Run: headless pygame with SDL's dummy video driver; simulated clock (each Clock.tick advances the game by its frame time, no real sleeping); random seed 0; keys injected as events and as key.get_pressed() state; no mouse input.
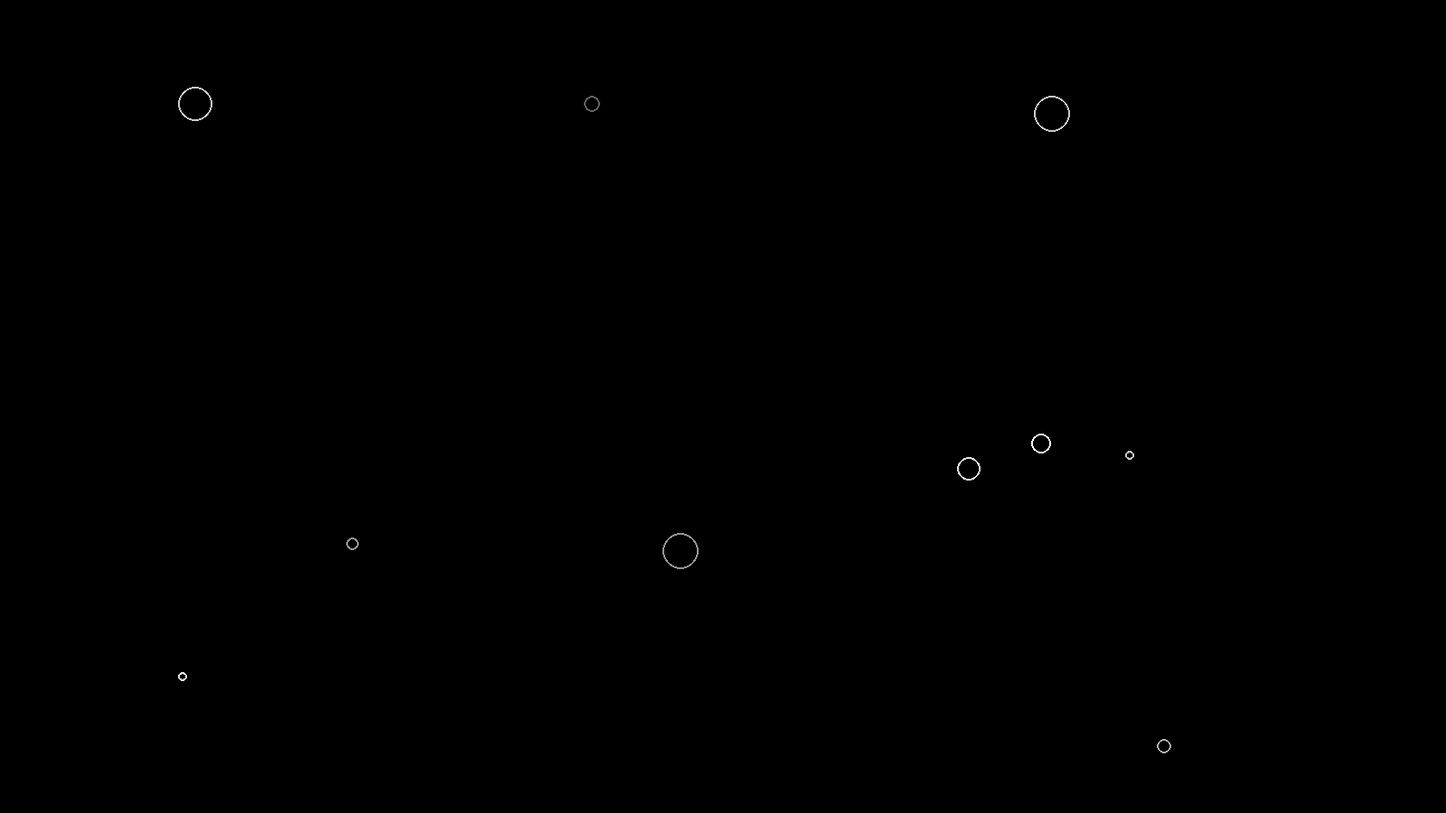
Frame 1 of 4 · flips 1–60 · no input
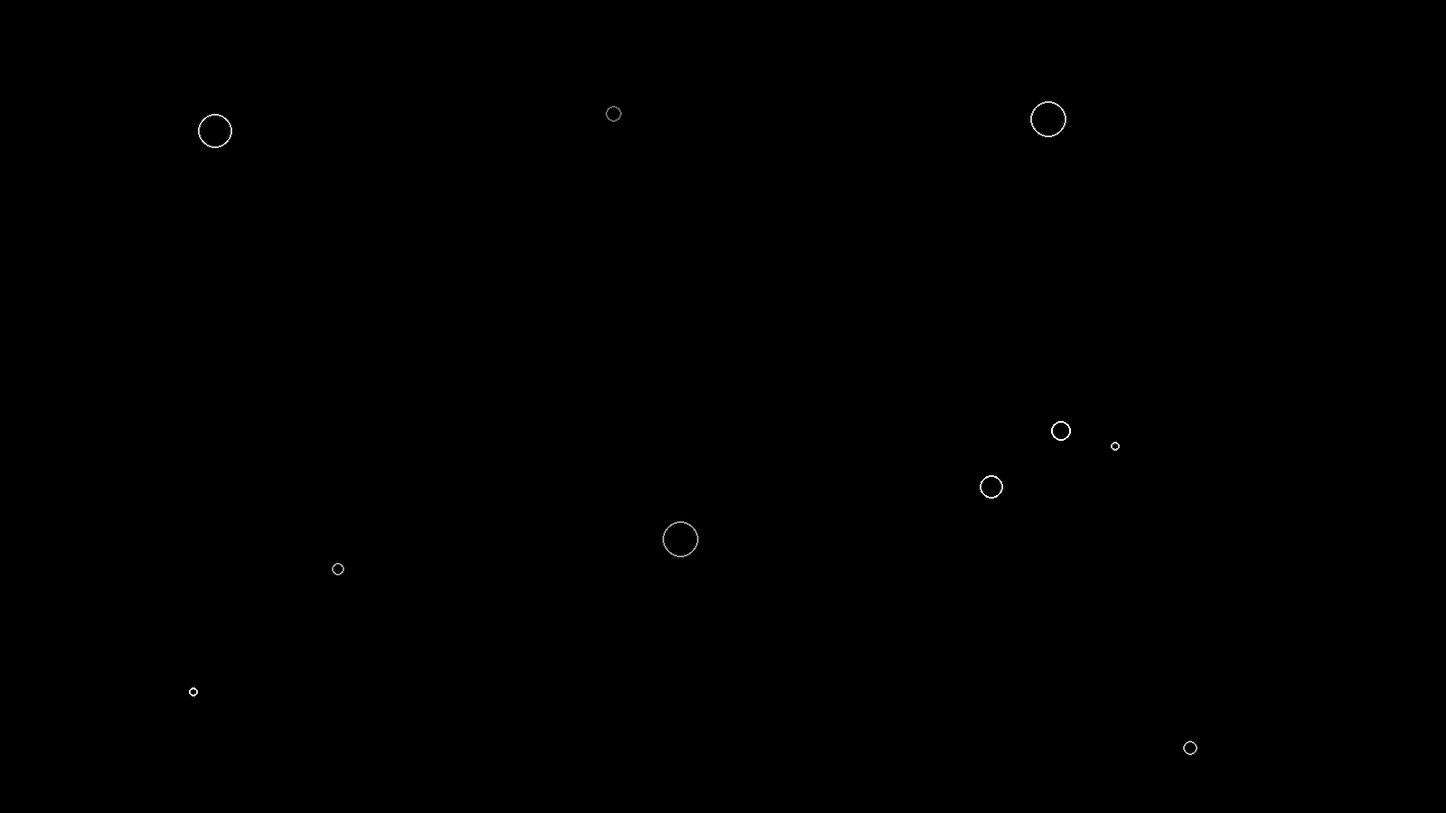
Frame 2 of 4 · flips 61–180 · tapped SPACE, RETURN · held RIGHT (→), D
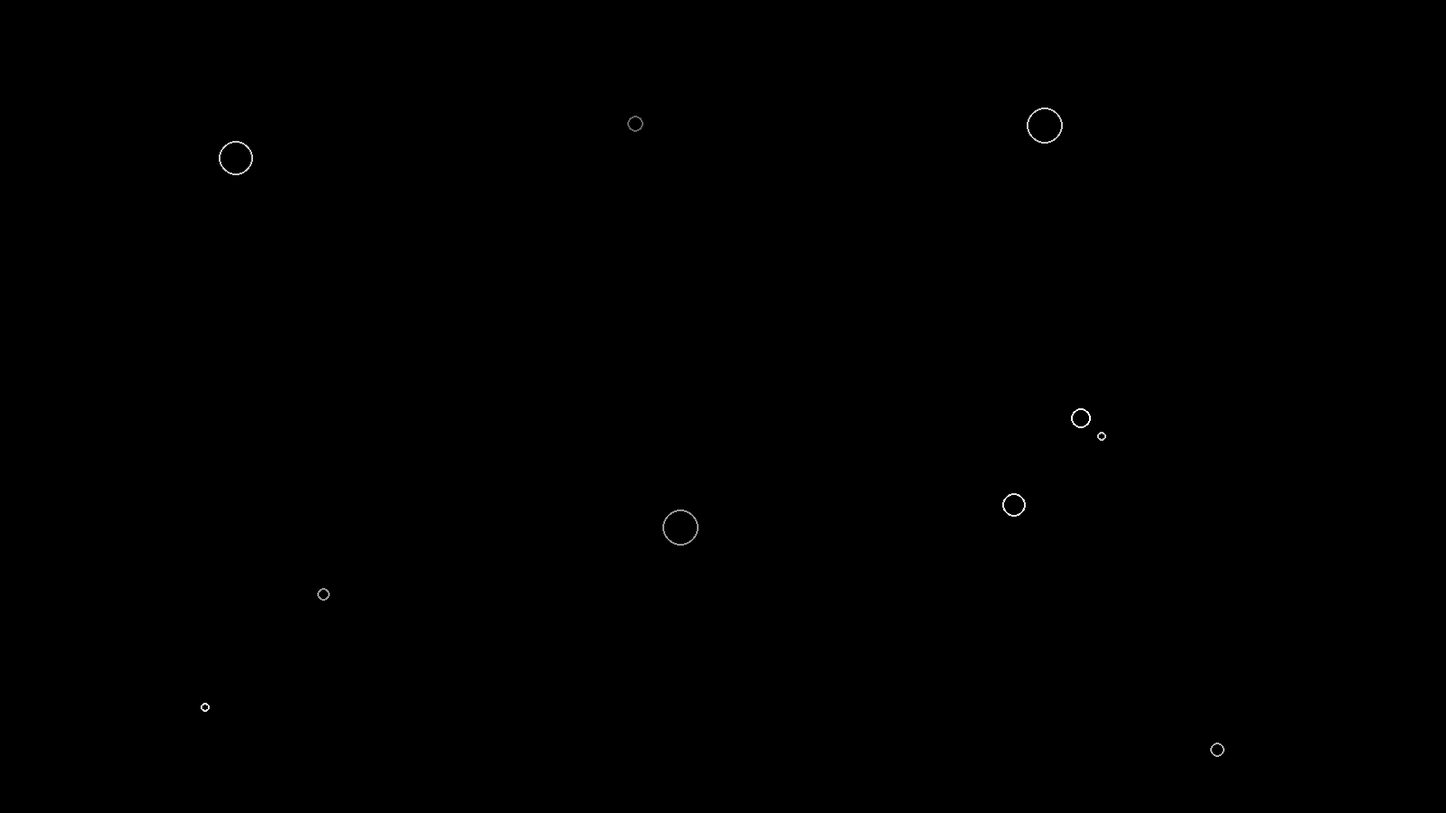
Frame 3 of 4 · flips 181–300 · held DOWN (↓), S
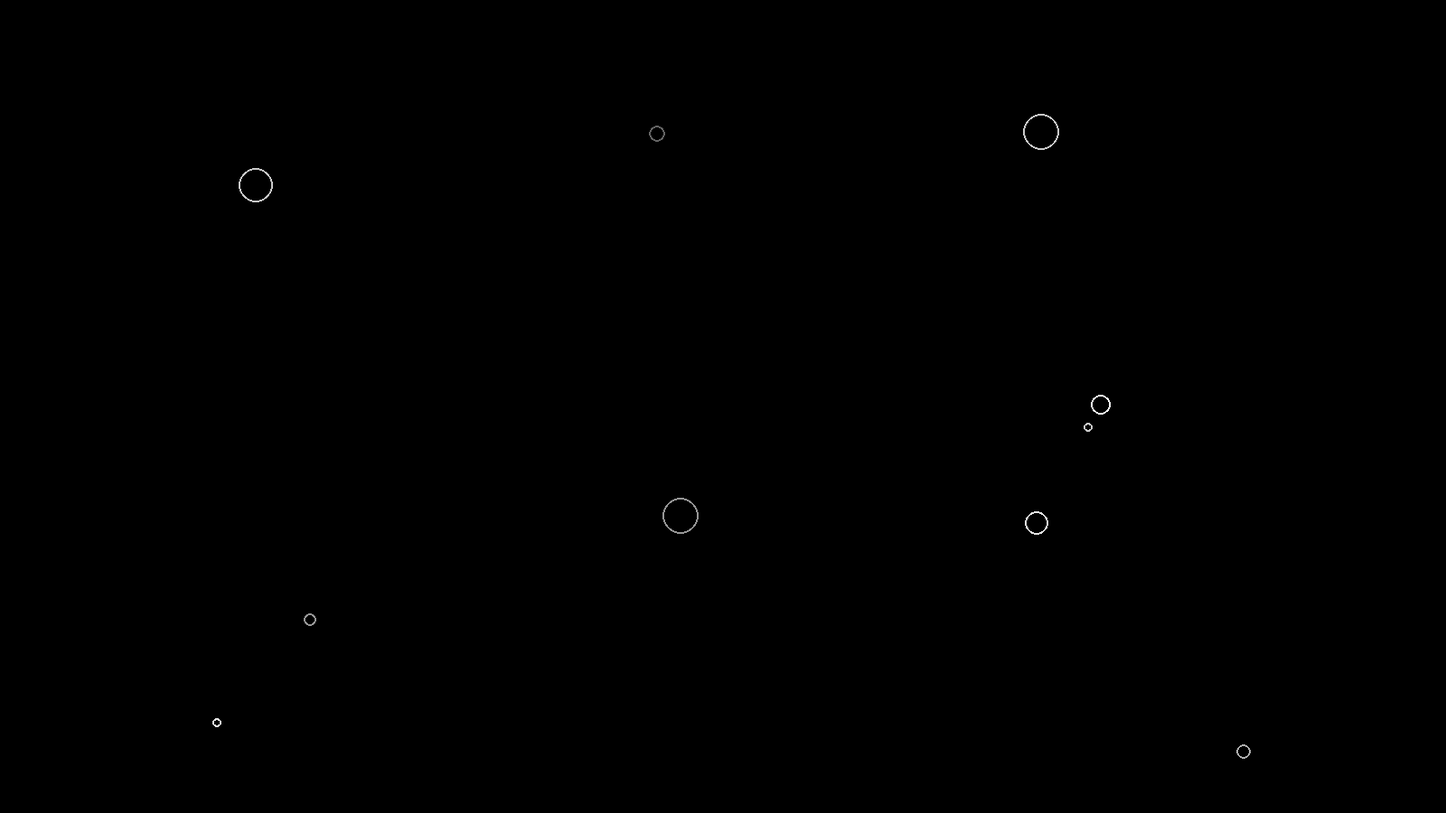
Frame 4 of 4 · flips 301–420 · held LEFT (←), A, UP (↑), W

The pygame program that drew these frames:

import pygame, random, math

pygame.init()

class Particle:
    #_ _init_ _#
    def __init__(self, x, y, size):
        self.x = x
        self.y = y
        self.size = size
        self.mass = random.randint(3,10)
        self.dx = random.uniform(-0.25, 0.25)
        self.dy = random.uniform(-0.25, 0.25)
        self.color = (self.mass*25, self.mass*25, self.mass*25)
    def draw(self):
        pygame.draw.circle(screen, self.color, (self.x, self.y), self.size, 2)

    def move(self):
        self.x += self.dx
        self.y += self.dy

    def bounce(self):
        if self.x > screenX - self.size:
            self.x = 2*(screenX - self.size) - self.x
            self.dx = -1*self.dx #0-self.dx - self.dx 

        if self.x < self.size:
            self.x = 2*self.size - self.x
            self.dx = -self.dx

        if self.y > screenY - self.size:
            self.y = 2*(screenY - self.size) - self.y
            self.dy = -1*self.dy #0-self.dx - self.dx 

        if self.y < self.size:
            self.y = 2*self.size - self.y
            self.dy = -self.dy

def collide(p1,p2):
    distX = p1.x - p2.x 
    distY = p1.y - p2.y
    dist = math.hypot(distX, distY)

    if dist < p1.size + p2.size:
        p1.dx, p2.dx = p2.dx, p1.dx
        p2.dy, p1.dy = p1.dy, p2.dy



particle1 = Particle(300,300,10)
particles = [] # empty list for the particles :3
running = True
screenX = 1600
screenY = 900
screen = pygame.display.set_mode((screenX, screenY))
screencolor = ((64,118,255))
for i in range(10):
    size = random.randint(5,20)
    x = random.randint(size, screenX-size)
    y = random.randint(size, screenY-size)
    p = Particle(x,y,size)
    particles.append(p)

while running:
    for event in pygame.event.get():
        if event.type == pygame.QUIT:
            running = False
            pygame.quit()
    
    screen.fill((0,0,0))

    for i,p in enumerate(particles):
        p.move()
        p.bounce()
        for part in particles[i+1:]: ### sillyness intensifies
            collide(p, part)
        p.draw()


 
    pygame.display.flip()
